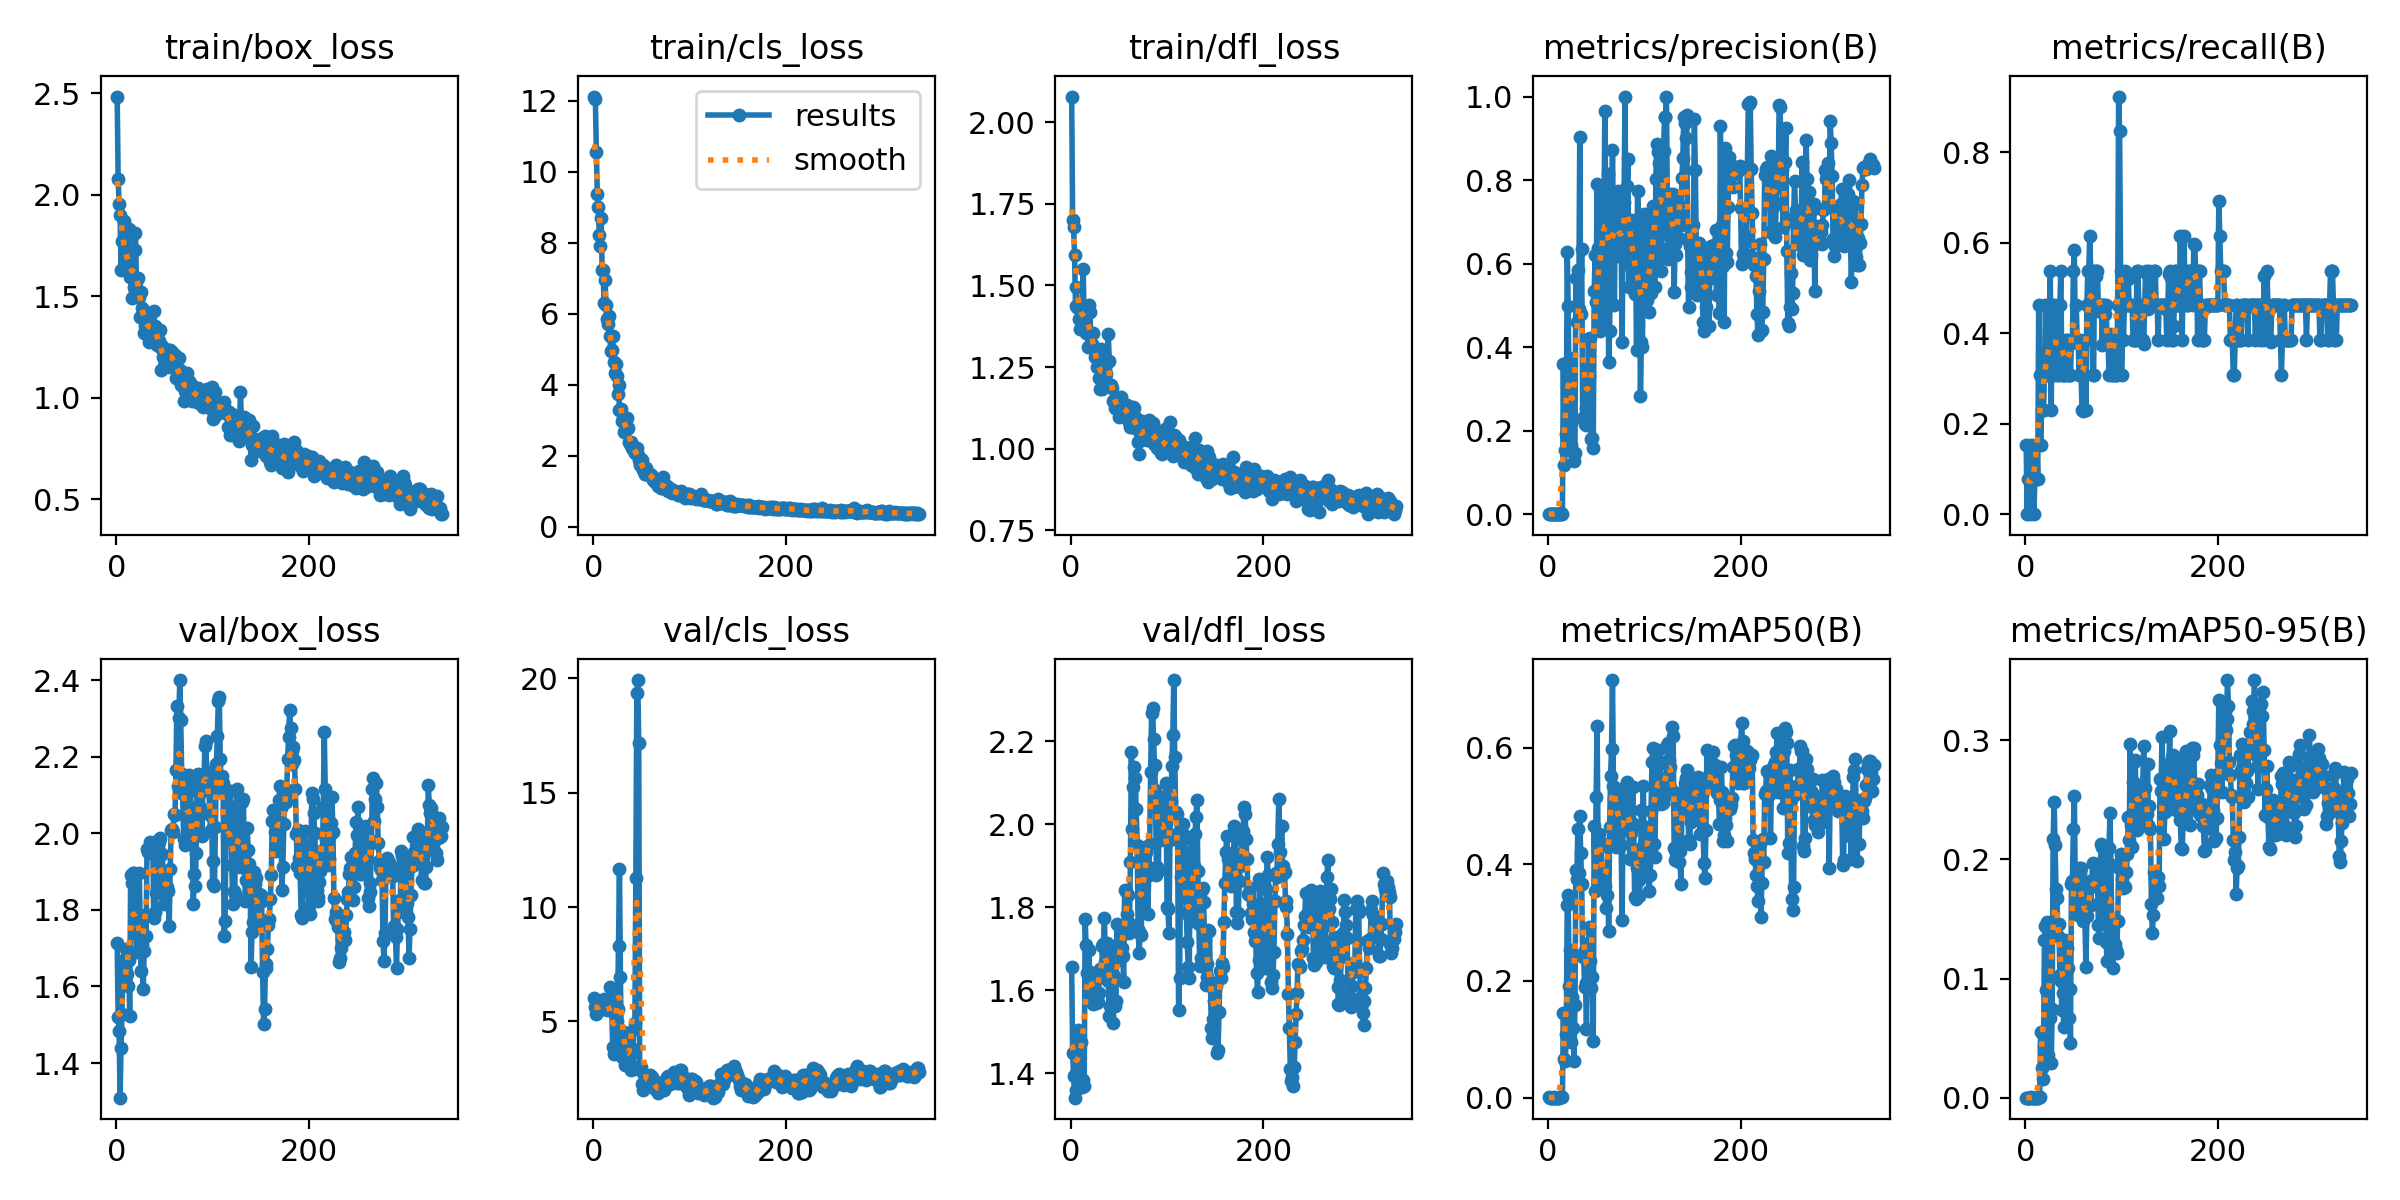

The data file committed next to this chart (first rows):
epoch, time, train/box_loss, train/cls_loss, train/dfl_loss, metrics/precision(B), metrics/recall(B), metrics/mAP50(B), metrics/mAP50-95(B), val/box_loss, val/cls_loss, val/dfl_loss, lr/pg0, lr/pg1, lr/pg2
1, 10.36, 2.483, 12.12, 2.079, 0.00056, 0.1538, 0.00033, 8e-05, 1.714, 6.029, 1.656, 8e-05, 8e-05, 8e-05
2, 13.29, 2.078, 12.04, 1.699, 0, 0, 0, 0, 1.52, 5.616, 1.448, 0.0001796, 0.0001796, 0.0001796
3, 16.26, 1.954, 10.57, 1.679, 0.00028, 0.07692, 0.00022, 2e-05, 1.485, 5.304, 1.393, 0.0002789, 0.0002789, 0.0002789
4, 19.24, 1.899, 9.385, 1.593, 0.00028, 0.07692, 0.00019, 2e-05, 1.31, 5.425, 1.341, 0.0003777, 0.0003777, 0.0003777
5, 22.33, 1.628, 9.02, 1.436, 0, 0, 0, 0, 1.44, 5.456, 1.399, 0.0004762, 0.0004762, 0.0004762
6, 25.44, 1.772, 8.207, 1.496, 0.00056, 0.1538, 0.00129, 0.0003, 1.529, 5.584, 1.359, 0.0005743, 0.0005743, 0.0005743
7, 28.49, 1.766, 7.91, 1.433, 0.00028, 0.07692, 0.00018, 5e-05, 1.648, 5.783, 1.432, 0.0006719, 0.0006719, 0.0006719
8, 31.53, 1.871, 8.7, 1.429, 0.00028, 0.07692, 0.00017, 2e-05, 1.624, 5.831, 1.503, 0.0007692, 0.0007692, 0.0007692
9, 34.46, 1.661, 7.237, 1.397, 0, 0, 0, 0, 1.672, 5.773, 1.468, 0.0008661, 0.0008661, 0.0008661
10, 37.39, 1.685, 7.232, 1.367, 0.00028, 0.07692, 0.00016, 2e-05, 1.698, 5.631, 1.477, 0.0009625, 0.0009625, 0.0009625
11, 40.37, 1.664, 6.303, 1.396, 0.00028, 0.07692, 0.00016, 2e-05, 1.632, 5.962, 1.476, 0.001059, 0.001059, 0.001059
12, 43.33, 1.624, 6.958, 1.366, 0.00056, 0.1538, 0.00074, 7e-05, 1.601, 5.684, 1.368, 0.001154, 0.001154, 0.001154
13, 46.26, 1.831, 6.259, 1.55, 0.00028, 0.07692, 0.00062, 0.00012, 1.669, 5.662, 1.383, 0.00125, 0.00125, 0.00125
14, 49.21, 1.596, 5.857, 1.369, 0.00167, 0.4615, 0.00143, 0.00053, 1.523, 5.477, 1.368, 0.001344, 0.001344, 0.001344
15, 52.21, 1.636, 5.713, 1.421, 0.00111, 0.3077, 0.001, 0.00041, 1.892, 5.899, 1.771, 0.001439, 0.001439, 0.001439
16, 55.32, 1.489, 5.925, 1.355, 0.3598, 0.1538, 0.1448, 0.05488, 1.87, 5.654, 1.709, 0.001533, 0.001533, 0.001533
17, 58.48, 1.601, 5.369, 1.415, 0.1177, 0.2308, 0.06548, 0.02472, 1.897, 6.504, 1.642, 0.001627, 0.001627, 0.001627
18, 61.59, 1.546, 4.935, 1.31, 0.1545, 0.2308, 0.06257, 0.01604, 1.896, 5.989, 1.647, 0.00172, 0.00172, 0.00172
19, 64.59, 1.727, 4.97, 1.439, 0.1926, 0.2308, 0.1085, 0.0437, 1.739, 5.453, 1.696, 0.001813, 0.001813, 0.001813
20, 67.66, 1.812, 5.372, 1.42, 0.6285, 0.3077, 0.33, 0.132, 1.756, 3.859, 1.595, 0.001906, 0.001906, 0.001906
21, 70.69, 1.57, 4.647, 1.314, 0.4992, 0.4615, 0.3478, 0.1441, 1.69, 3.572, 1.626, 0.001921, 0.001921, 0.001921
22, 73.76, 1.532, 4.34, 1.322, 0.2774, 0.3555, 0.1919, 0.09054, 1.738, 3.723, 1.581, 0.001917, 0.001917, 0.001917
23, 76.85, 1.591, 4.581, 1.355, 0.3747, 0.3077, 0.253, 0.1471, 1.767, 3.71, 1.567, 0.001913, 0.001913, 0.001913
24, 79.94, 1.495, 4.256, 1.308, 0.1649, 0.3077, 0.09568, 0.03602, 1.896, 5.026, 1.641, 0.001909, 0.001909, 0.001909
25, 83.06, 1.398, 3.723, 1.281, 0.2251, 0.3846, 0.1726, 0.07626, 1.737, 5.535, 1.601, 0.001905, 0.001905, 0.001905
26, 86.15, 1.52, 4.001, 1.287, 0.1494, 0.5385, 0.1194, 0.0667, 1.641, 8.299, 1.568, 0.001901, 0.001901, 0.001901
27, 89.3, 1.44, 3.292, 1.249, 0.1285, 0.2308, 0.06244, 0.0289, 1.712, 11.68, 1.632, 0.001897, 0.001897, 0.001897
28, 92.46, 1.391, 3.278, 1.303, 0.1471, 0.4615, 0.1593, 0.07417, 1.593, 6.944, 1.572, 0.001893, 0.001893, 0.001893
29, 95.4, 1.318, 3.303, 1.216, 0.5648, 0.3846, 0.3899, 0.2175, 1.694, 3.643, 1.593, 0.001889, 0.001889, 0.001889
30, 98.46, 1.355, 2.989, 1.184, 0.4596, 0.3077, 0.3746, 0.248, 1.786, 3.435, 1.651, 0.001885, 0.001885, 0.001885
31, 101.5, 1.422, 3.003, 1.304, 0.5856, 0.4615, 0.4601, 0.2121, 1.732, 3.503, 1.633, 0.001881, 0.001881, 0.001881
32, 104.6, 1.311, 2.677, 1.183, 0.492, 0.3846, 0.3847, 0.1749, 1.96, 4.553, 1.639, 0.001877, 0.001877, 0.001877
33, 107.8, 1.395, 2.715, 1.255, 0.9041, 0.3077, 0.4831, 0.1677, 1.95, 3.106, 1.706, 0.001873, 0.001873, 0.001873
34, 110.8, 1.273, 2.785, 1.206, 0.4796, 0.3846, 0.42, 0.1354, 1.962, 3.223, 1.712, 0.001869, 0.001869, 0.001869
35, 113.9, 1.367, 3.07, 1.21, 0.6358, 0.3077, 0.3658, 0.1461, 1.977, 4.066, 1.773, 0.001865, 0.001865, 0.001865
36, 116.9, 1.36, 2.771, 1.271, 0.2311, 0.4615, 0.2414, 0.1028, 1.949, 3.317, 1.668, 0.001861, 0.001861, 0.001861
37, 120.1, 1.319, 2.393, 1.229, 0.2319, 0.5385, 0.25, 0.0982, 1.959, 3.662, 1.69, 0.001857, 0.001857, 0.001857
38, 123.4, 1.319, 2.323, 1.264, 0.215, 0.3077, 0.1893, 0.07328, 1.963, 3.159, 1.715, 0.001853, 0.001853, 0.001853
39, 126.5, 1.427, 2.395, 1.351, 0.2531, 0.3077, 0.1967, 0.08803, 1.778, 2.875, 1.622, 0.00185, 0.00185, 0.00185
40, 129.7, 1.355, 2.219, 1.269, 0.2138, 0.3077, 0.1185, 0.05914, 1.794, 3.603, 1.537, 0.001846, 0.001846, 0.001846
41, 132.8, 1.342, 2.182, 1.192, 0.2969, 0.3077, 0.243, 0.1323, 1.843, 3.809, 1.561, 0.001842, 0.001842, 0.001842
42, 135.8, 1.261, 2.141, 1.195, 0.4189, 0.3846, 0.2651, 0.1217, 1.979, 4.662, 1.707, 0.001838, 0.001838, 0.001838
43, 138.9, 1.291, 2.082, 1.184, 0.3301, 0.3846, 0.2933, 0.1252, 1.967, 4.949, 1.625, 0.001834, 0.001834, 0.001834
44, 142, 1.278, 2.167, 1.145, 0.4209, 0.3077, 0.2349, 0.109, 1.977, 11.25, 1.521, 0.00183, 0.00183, 0.00183
45, 145.1, 1.333, 2.202, 1.15, 0.179, 0.3077, 0.1884, 0.06702, 1.988, 19.37, 1.634, 0.001826, 0.001826, 0.001826
46, 148.1, 1.246, 2.018, 1.125, 0.1814, 0.3077, 0.2062, 0.09116, 1.859, 19.92, 1.562, 0.001822, 0.001822, 0.001822
47, 151.2, 1.135, 1.865, 1.133, 0.1591, 0.3077, 0.09688, 0.04566, 1.864, 17.17, 1.573, 0.001818, 0.001818, 0.001818
48, 154.4, 1.252, 1.749, 1.147, 0.5337, 0.3846, 0.4661, 0.1797, 1.947, 2.862, 1.759, 0.001814, 0.001814, 0.001814
49, 157.4, 1.202, 1.911, 1.119, 0.6211, 0.379, 0.3547, 0.1814, 1.845, 3.018, 1.673, 0.00181, 0.00181, 0.00181
50, 160.4, 1.15, 1.869, 1.096, 0.5069, 0.5385, 0.5151, 0.2254, 1.816, 2.245, 1.687, 0.001806, 0.001806, 0.001806
51, 163.4, 1.209, 1.604, 1.115, 0.7906, 0.5829, 0.6375, 0.253, 1.895, 1.989, 1.691, 0.001802, 0.001802, 0.001802
52, 166.5, 1.216, 1.607, 1.159, 0.6379, 0.3846, 0.4376, 0.1774, 1.854, 2.383, 1.731, 0.001798, 0.001798, 0.001798
53, 169.5, 1.184, 1.494, 1.118, 0.4757, 0.4615, 0.4513, 0.1788, 1.859, 2.499, 1.702, 0.001794, 0.001794, 0.001794
54, 172.5, 1.149, 1.491, 1.118, 0.4394, 0.3846, 0.3822, 0.1548, 1.848, 2.647, 1.683, 0.00179, 0.00179, 0.00179
55, 175.5, 1.236, 1.641, 1.135, 0.6546, 0.3846, 0.4321, 0.153, 1.757, 2.553, 1.62, 0.001786, 0.001786, 0.001786
56, 178.6, 1.236, 1.476, 1.119, 0.7803, 0.3077, 0.3726, 0.1926, 1.906, 2.256, 1.842, 0.001782, 0.001782, 0.001782
57, 181.6, 1.227, 1.484, 1.13, 0.4644, 0.3846, 0.3851, 0.189, 2.008, 2.22, 1.838, 0.001778, 0.001778, 0.001778
58, 184.6, 1.226, 1.455, 1.134, 0.6313, 0.3077, 0.3787, 0.1927, 2.01, 2.457, 1.784, 0.001774, 0.001774, 0.001774
59, 187.9, 1.187, 1.494, 1.117, 0.9651, 0.2308, 0.3628, 0.1759, 2.003, 2.654, 1.83, 0.00177, 0.00177, 0.00177
60, 190.9, 1.15, 1.448, 1.083, 0.7466, 0.2276, 0.325, 0.1479, 2.05, 2.487, 1.737, 0.001766, 0.001766, 0.001766
... 278 more rows
